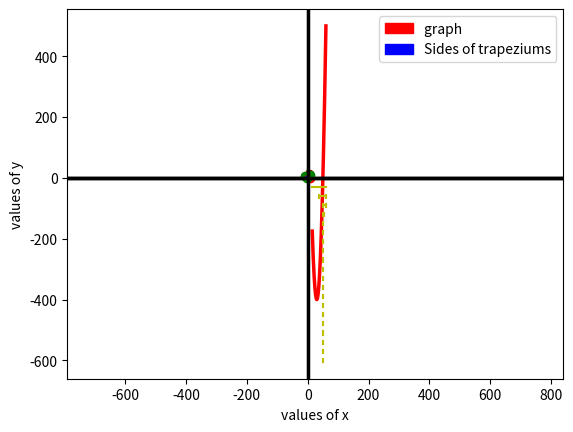

Source code (Python):
import matplotlib.pyplot as plt
import matplotlib.patches as mpatches
from numpy import arange
        
class LPsolver:

    def __init__(self):                                                     # Initialising instance variables
        self.objective=None
        self.constraints=None
        self.table=None
        self.result=None
    
    def solve(self,L,M,option):
        return (self.Simplex(L,M))

    def Simplex(self,L,M):                                                  # Simplex function takes two lists as arguments
            
        # List L contains co-efficients of variables in the objective
        # e.g.- If objective is (2x+5y+7z) then L=[2,5,7]
        # List M contains co-efficients of variables in the constraints and the last element is the constant
        # List M is a nested list
        # e.g. - If the constraints are x<=200 , y<=10 , z<=200 and x+2y+3z<=700 then --  
        # M=[[1,0,0,200],[0,1,0,10],[0,0,1,200],[1,2,3,700]], i.e.,
        # 1.x+0.y+0.z<=200 , 0.x+1.y+0.z<=10 , 0.x+0.y+1.z<=200 and 1.x+2.y+3.z<=700
        
        from numpy import array
        self.objective=array(L,float)
        self.constraints=array(M,float)
        no_of_variables=len(self.objective)                                 # variable to store total number of variables
        no_of_equations=len(self.constraints)                               # variable to store total number of equations(constraints)
        self.table=array([[0 for i in range(no_of_variables+no_of_equations+2)] for j in range(no_of_equations+1)],float)   # initialising the augmented matrix
        for i in range(no_of_equations):
            for j in range(no_of_variables):
                self.table[i][j]=self.constraints[i][j]                     # filling up the matrix
        for i in range(no_of_variables):
            self.table[-1][i]=(-1)*self.objective[i]                        # filling up the matrix
        for i in range(no_of_equations+1):
            self.table[i][no_of_variables+i]=1                              # filling up the matrix
        for i in range(no_of_equations):
            self.table[i][-1]=self.constraints[i][-1]                       # filling up the matrix
        self.table[-1][-1]=0                                                # matrix ready
        for i in range(no_of_equations+1):
            self.table[i][no_of_variables+i]=self.table[i][-1]/self.table[i][no_of_variables+i]
        flag=0
        if(min(self.table[-1])>=0):                                         # testing terminal condition
            flag=1
        while(flag==0):                                                     # loop
            pivot_col=self.table[-1].tolist().index(min(self.table[-1]))    # finding column of pivot
            pivot_row,temp,flag2=-1,0,0                                         
            for i in range(no_of_equations):                                                        
                if(self.table[i][pivot_col]>0 and (pivot_row==-1 or self.table[i][-1]/self.table[i][pivot_col]<temp)):   # finding row of pivot
                    pivot_row=i
                    temp=self.table[i][-1]/self.table[i][pivot_col]
                    flag2=1
            if(flag2==0):
                return ("Unbound")                                          # terminal condition 
            pivot=self.table[pivot_row][pivot_col]
            for i in range(no_of_equations+1):                              # loop to set all other elements of pivot's column to 0 by row operations
                if(i==pivot_row):
                    continue
                scale=self.table[i][pivot_col]/pivot
                self.table[i]=self.table[i]-(scale*self.table[pivot_row])
            if(min(self.table[-1])>=0):
                flag=1                                                      
            x_pos,y_pos,count_1,count_2=0,0,0,0
            for i in range(no_of_equations+1):
                if(self.table[i][0]!=0):
                    count_1+=1
                    x_pos=self.table[i][-1]/self.table[i][0]
                if(self.table[i][1]!=0):
                    count_2+=1
                    y_pos=self.table[i][-1]/self.table[i][1]
            if(count_1>1):
                x_pos=0
            if(count_2>1):
                y_pos=0
            plt.plot(x_pos,y_pos,"o",color="r")
        self.result=""                                                      
        for i in range(no_of_variables):                                    
            count,temp,flag=0,0,1
            for j in range(no_of_equations+1):
                if(self.table[j][i]!=0):
                    count+=1
                    if(count>1):
                        flag=0
                        break
                    temp=self.table[j][-1]/self.table[j][i]
            if(flag==1):
                self.result+="x_"+str(i+1)+" = "+str(temp)+" ; "
            else:
                self.result+="x_"+str(i+1)+"=0 ; "
        self.result+="Maximum value of objective = "+str(self.table[-1][-1])
        self.plot()
        return (self.result)
    def plot(self):
        Color=["m","c","g","r","b"]
        c=0                                                                 
        plt.xlabel("values of x")                                            
        plt.ylabel("values of y")                                            
        Legend=[]
        xmax,ymax=0,0
        for i in self.constraints:                                          
            if(i[0]!=0):
                temp=i[2]/i[0]
                if(temp>xmax):
                    xmax=temp
            if(i[1]!=0):
                temp=i[2]/i[1]
                if(temp>ymax):
                    ymax=temp
        for i in self.constraints:                                          
            if(i[0]!=0 and i[1]!=0):
                plt.plot([0,i[2]/i[0]],[i[2]/i[1],0],color=Color[c%5])
                x=list(arange(0,i[2]/i[0],0.01))
                y1=list(map(lambda X:(i[2]-i[0]*X)/i[1],x))
                y2=list(map(lambda X:0,x))
                plt.fill_between(x,y1,y2,color=Color[c%5],alpha=0.6)
            elif(i[0]!=0):
                plt.axvline(i[2],color=Color[c%5])
                x=list(arange(0,i[2]/i[0],0.01))
                y1=list(map(lambda X:ymax,x))
                y2=list(map(lambda X:0,x))
                plt.fill_between(x,y1,y2,color=Color[c%5],alpha=0.6)        
            else:
                plt.axhline(i[2],color=Color[c%5])
                x=list(arange(0,xmax,0.01))
                y1=list(map(lambda X:i[2]/i[1],x))
                y2=list(map(lambda X:0,x))
                plt.fill_between(x,y1,y2,color=Color[c%5],alpha=0.6)        
            Legend.append(mpatches.Patch(color=Color[c%5],label="Constraint number "+str(c+1)))    
            c+=1
        Legend.append(mpatches.Patch(color="w",label="The required region is the innermost one"))
        Legend.append(mpatches.Patch(color="w",label="and its boundary points are the critical points"))
        plt.legend(handles=Legend)                                          
        plt.show()                                                          

lps=LPsolver()                                                              
solution=lps.solve([3,2],[[2,1,18],[2,3,42],[3,1,24]],option="Simplex")     
print(solution)

class LinearSystemSolver:

    def __init__(self):
        self.A=None
        self.b=None
        self.max_iterations=None
        self.accuracy=None
        self.initial_guess=None
        self.augmented=None
        self.result=None
    
    def solve(self,A,B,method,max_iterations=10000,accuracy=0.0001,initial_guess=None):
        
        
        
        if(method=="gauss"):
            return (self.Gauss(A,B))
        elif(method=="gauss-jordan"):
            return (self.GaussJordan(A,B))
        else:
            return (self.GaussSiedel(A,B,max_iterations,accuracy,initial_guess))

    def Gauss(self,A,B):                                                    
                                                                        

        
        
    
        
        
        
        from numpy import array
        self.A=array(A,float)
        self.b=array(B,float)
        n=len(self.A)                                                       
        self.augmented=array([[0 for i in range(n+1)] for j in range(n)],float)
        for i in range(n):
            for j in range(n):
                self.augmented[i][j]=self.A[i][j]                           
        for i in range(n):
            self.augmented[i][n]=self.b[i]
        for i in range(n-1):
            if(self.augmented[i][i]==0):                                    
                flag=0  
                for j in range(i+1,n):
                    if(self.augmented[j][i]!=0):                            
                        self.augmented[i],self.augmented[j]=self.augmented[j],self.augmented[i]          
                        flag=1
                        break
                if(flag==0):                                                
                    continue
            for j in range(i+1,n):
                scale=self.augmented[j][i]/self.augmented[i][i]                                    
                self.augmented[j]=self.augmented[j]-scale*self.augmented[i] 
        self.result=[0 for i in range(n)]
        for i in range(n-1,-1,-1):
            s=0
            for j in range(n):                                              
                s+=self.augmented[i][j]*self.result[j]
            self.result[i]=(self.augmented[i][n]-s)/self.augmented[i][i]
        return(self.result)                                                 

    def GaussJordan(self,A,B):
                                                                        

        # Suppose we have to solve the system --
        # 1.x+1.y+1.z=6
        # 2.x+1.y+(-1).z=1
        # (-1).x+2.y+2.z=9
        # Then --
        # A=[[1,1,1],[2,1,-1],[-1,2,2]]
        # B=[6,1,9]
        
        from numpy import array
        self.A=array(A,float)
        self.b=array(B,float)
        n=len(self.A)
        self.augmented=array([[0 for i in range(n+1)] for j in range(n)],float)          
        for i in range(n):
            for j in range(n):
                self.augmented[i][j]=self.A[i][j]
        for i in range(n):
            self.augmented[i][n]=self.b[i]                                  
        for i in range(n):
            if(self.augmented[i][i]==0):                                    
                flag=0
                for j in range(n):
                    if(self.augmented[j][i]!=0):                                      
                        self.augmented[i],self.augmented[j]=self.augmented[j],self.augmented[i]
                        flag=1
                        break
                if(flag==0):
                    continue                                                # continue if the column contains only 0s
            for j in range(n):
                if(j==i):
                    continue
                scale=self.augmented[j][i]/self.augmented[i][i]
                self.augmented[j]=self.augmented[j]-scale*self.augmented[i] # performing row operations to make the entries in the the pivot column=0
        self.result=[0 for i in range(n)]                                   # initialisng the matrix containing the solution matrix
        for i in range(n):                                                  
            self.result[i]=self.augmented[i][n]/self.augmented[i][i]        # solving
        return(self.result)                                                 # returning solution matrix
    
    def GaussSiedel(self,A,B,max_iterations,accuracy,initial_guess):        # GaussSiedel function takes two lists 
                                                                            # (A is the co-efficient matrix, B is matrix of constants),         
                                                                            # maximmum allowed iterations, desired accuracy and initial guess as argument

        # Suppose we have to solve the system --
        # 1.x+1.y+1.z=10
        # 0.x+1.y+0.z=2
        # 0.x+0.y+1.z=5
        # Then --
        # A=[[1,1,1],[0,1,0],[0,0,1]]
        # B=[10,2,5]
        # max_iterations (optional argument) is the maximum number of iterations 
        # accuracy (optional argument) is the desired amount of Accuracy
        # initial_guess (optional argument) is the starting matrix, e.g.--
        #initial_guess=[1,1,1]
        
        from numpy import matrix     
        from numpy import ones_like                                       
        from numpy.linalg import inv
        self.A=A
        self.b=B
        self.max_iterations=max_iterations
        self.accuracy=accuracy
        if(initial_guess!=None):
            self.initial_guess=initial_guess
        else:
            self.initial_guess=ones_like(self.b)
        n=len(self.A)                                                       # finding order of co-efficient matrix
        mat=matrix(self.A)                                                  # defining co-efficient matrix
        self.b=matrix(self.b).transpose()                                   # defining constant matrix
        L=[[0 for i in range(n)] for j in range(n)]                         # initialising lower triangular matrix
        for i in range(n):
            for j in range(i,n):
                L[j][i]=self.A[j][i]                                        # filling up lower triangular matrix
        L=matrix(L)                                                                   
        U=mat-L                                                             # defining strict upper triangular matrix
        T=((-1)*inv(L))*U                                                   # calculating -U*(inverse of L)     
        C=inv(L)*self.b                                                     # calculating (inverse of L)*b
        diff,count=1,0                                                      # count variable counts number of iterations     
        self.result=matrix(self.initial_guess).transpose()                    # initialising solution matrix
        while(diff>accuracy and count<max_iterations):                      # iteration loop
            x_new=T*self.result+C                                           # updating x
            diff=(abs(x_new-self.result)).max()                             # finding accuracy
            self.result=x_new
            count+=1
        if(diff>accuracy):
            return("Iterations exceed limit")                               # maximum iterations exceeded 
        else:
            return(((self.result.transpose()).ravel()).tolist())            # return solution matrix as a list

lss=LinearSystemSolver()                                                    # object creation
for method in ["gauss","gauss-jordan","gauss-siedel"]:
    solution=lss.solve([[4,-1,-1],[-2,6,1],[-1,1,7]],[3,9,-6],method,10000,0.001,[0,0,0])
    print(solution)

from numpy import array
from numpy.polynomial import polynomial as P

class PolynomialSolver:

    def __init__(self):
        self.order=None
        self.co_eff=None
        self.interval=None
        self.initial_guess=None
        self.max_iterations=None
        self.accuracy=None

    def solve(self,order,co_eff,interval,method,initial_guess1=[-1,1],initial_guess2=1,max_iterations=10000,accuracy=0.0001):

        # initial_guess1 is a list of two starting values for Secant and SecantRF methods, e.g.- [1,3]
        # initial_guess2 is the starting value for NewtonRaphson method, e.g.- 1 
        # initial_guess1, initial_guess2, max_iterations and accuracy are optional arguments

        if(method=="bisection"):
            return (self.BisectionSearch(co_eff,interval,max_iterations,accuracy))
        elif(method=="secant"):
            return (self.Secant(co_eff,initial_guess1,max_iterations,accuracy))
        elif(method=="secantrf"):
            return (self.SecantRF(co_eff,initial_guess1,max_iterations,accuracy))
        else:
            return (self.NewtonRaphson(co_eff,initial_guess2,max_iterations,accuracy))

    def BisectionSearch(self,L,interval,max_iterations,accuracy):           # BisectionSearch function takes 5 arguments
        
        # L is the co-efficient list, e.g.,-
        # If the polynomial is x^2-7x+10, then-
        # L=[10,-7,1]
        # interval is the Interval in which the roots are searched, e.g-
        # interval=[3,6] ; 3-lower limit, 6-upper limit
        # max_iterations is the maximum allowed number of iterations
        # accuracy is the desired Accuracy
        
        self.co_eff=L
        self.interval=interval
        self.max_iterations=max_iterations
        self.accuracy=accuracy
        count=0                                                             # variable to count number of iterations

        x=list(arange(self.interval[0],self.interval[1],0.01))
        y=list(map(lambda num:P.polyval(num,self.co_eff),x))
        plt.plot(x,y,linewidth=2.5,color="r")                                           # plotting polynomial
        plt.axhline(0,color="k",linewidth=2.5)
        plt.plot(self.interval,[-30,-30],color="y")                         # plotting interval range
        plt.xlabel("values of x")
        plt.ylabel("values of y")
        Legend=[]                                                           # initialising legend     
        Legend.append(mpatches.Patch(color="r",label="Polynomial graph"))   # updating legend
        Legend.append(mpatches.Patch(color="y",label="required interval"))
        plt.legend(handles=Legend)                                          # putting legend on the plot

        while(count<self.max_iterations):
            if(P.polyval(self.interval[0],self.co_eff)*P.polyval(self.interval[1],self.co_eff)<0 and self.interval[1]-self.interval[0]<=self.accuracy):  
                plt.show()                                                  # displaying plot
                return (self.interval)                                      # return interval (terminal condition)
            m=(self.interval[0]+self.interval[1])/2
            if(P.polyval(self.interval[0],self.co_eff)*P.polyval(m,self.co_eff)<0):
                self.interval=[self.interval[0],m]                          # bisection
            else:
                self.interval=[m,self.interval[1]]                          # bisection
            self.plot((count+2)*30)
            count+=1
        return ("Iterations exceed limit")
    
    def plot(self,temp):
        plt.plot(self.interval,[-1*temp,-1*temp],color="y")
        plt.plot([self.interval[0],self.interval[0]],[-1*temp-5,-1*temp+5],color="y")
        plt.plot([self.interval[1],self.interval[1]],[-1*temp-5,-1*temp+5],color="y")
        
    def Secant(self,L,initial_guess,max_iterations,accuracy):               
        
        # L is the co-efficient list, e.g.,-
        # If the polynomial is x^2-7x+10, then-
        # L=[10,-7,1]
        # initial_guess is a list containing the two starting values, e.g.-
        # initial_guess=[4,6]
        # max_iterations is the maximum allowed number of iterations
        # accuracy is the desired Accuracy
                
        self.co_eff=L
        self.initial_guess=initial_guess
        self.max_iterations=max_iterations
        self.accuracy=accuracy
        x,y=self.initial_guess[0],self.initial_guess[1]                     # x and y store the initial guesses
        count=0                                                             # variable to count number of iterations
        while(count<self.max_iterations):
            z=y-P.polyval(y,self.co_eff)*((y-x)/(P.polyval(y,self.co_eff)-P.polyval(x,self.co_eff))) # calculating next value
            if(abs(P.polyval(z,self.co_eff))<=self.accuracy):               # terminal condition
                return (z)                                                  # return value
            x,y=y,z                                                         # preparing for next iteration
            count+=1
        return ("Iterations exceed limit")

    def SecantRF(self,L,initial_guess,max_iterations,accuracy):             # SecantRF function takes 5 arguments
        
        # L is the co-efficient list, e.g.,-
        # If the polynomial is x^2-7x+10, then-
        # L=[10,-7,1]
        # initial_guess is a list containing the two starting values, e.g.-
        # initial_guess=[1,3]
        # max_iterations is the maximum allowed number of iterations
        # accuracy is the desired Accuracy
        
        self.co_eff=L
        self.initial_guess=initial_guess
        self.max_iterations=max_iterations
        self.accuracy=accuracy
        x,y=self.initial_guess[0],self.initial_guess[1]                     # x and y store the initial guesses
        count=0                                                             # variable to count number of iterations
        while(count<self.max_iterations):
            z=y-P.polyval(y,self.co_eff)*((y-x)/(P.polyval(y,self.co_eff)-P.polyval(x,self.co_eff))) # calculating next value
            if(abs(P.polyval(z,self.co_eff))<=self.accuracy):               # terminal condition
                return (z)                                                  # return value
            if(P.polyval(x,self.co_eff)*P.polyval(z,self.co_eff)>0):        # preparing for next iteration
                x,y=z,y
            else:
                x,y=x,z                                                     # preparing for next iteration
            count+=1
        return ("Iterations exceed limit")

    def NewtonRaphson(self,L,initial_guess,max_iterations,accuracy):        # NewtonRaphson function takes 5 arguments
        
        # L is the co-efficient list, e.g.,-
        # If the polynomial is x^2-9x+14, then-
        # L=[14,-9,1]
        # initial_guess is the starting value, e.g.-
        # initial_guess=8
        # max_iterations is the maximum allowed number of iterations
        # accuracy is the desired Accuracy
        
        self.co_eff=L
        self.initial_guess=initial_guess
        self.max_iterations=max_iterations
        self.accuracy=accuracy
        derivative=P.polyder(self.co_eff)                                   # calculating derivative of polynomial
        x=self.initial_guess                                                # variable to store initial guess
        count=0                                                             # variable to count iterations
        while(count<self.max_iterations):
            y=x-(P.polyval(x,self.co_eff)/P.polyval(x,derivative))          # calculating next value
            if(abs(P.polyval(y,self.co_eff))<=self.accuracy):               # terminal condition
                return (y)                                                  # return value
            x=y                                                             # preparing for next iteration
            count+=1
        return ("Iterations exceed limit")

ps=PolynomialSolver()                                                     # object creation
for method in ["bisection","secant","secantrf","newtonraphson"]:
    solution=ps.solve(2,[500,-60,1],[15,60],method,[1,15],1,10000,0.0001)
    print(solution)
    

class Interpolate:
    
    def __init__(self):
        self.x_values=None
        self.fx_values=None
        self.result=None
        self.polynomial=None
        self.polylist=None

    def solve(self,L,M,method):
        if(method=="newton"):
            return (self.Newton(L,M))
        else:
            return (self.Lagrange(L,M))

    def Lagrange(self,L,M):                                                 # Lagrange function takes two lists as argument
        
        # L contains the list of x values
        # M contains the list of f(x) values
        # e.g.-
        #L=[1,2,3] , M=[0,-1,0]
        # i.e., f(1)=0, f(2)=-1, f(3)=0
        
        self.x_values=L
        self.fx_values=M
        self.polylist=[]
        n=len(self.x_values)                                                # n=length of L, i.e., the number of points
        w=(-1*self.x_values[0],1)                                           # initialising polynomial w
        for i in range(1,n):
            w=P.polymul(w,(-1*self.x_values[i],1))                          # calculating w
        self.result=array([0.0 for i in range(len(w)-1)])                        # initialising result array
        derivative=P.polyder(w)                                             # derivative of w
        for i in range(n):
            self.polylist.append((P.polydiv(w,(-1*self.x_values[i],1))[0]*self.fx_values[i])/P.polyval(self.x_values[i],derivative))# calculating result
            self.result+=self.polylist[-1]
        self.result=list(self.result)                                                 # list of co-efficients
        self.polynomial=""                                                  # string to store final polynomial
        for i in range(len(self.result)-1,0,-1):                                 # building up the string
            if(self.result[i]!=0):
                if(self.result[i]>0 and i!=(len(self.result)-1)):
                    self.polynomial+=" + "+str(self.result[i])+"x^"+str(i)+" "
                elif(self.result[i]>0 and i==(len(self.result)-1)):
                    self.polynomial+=str(self.result[i])+"x^"+str(i)+" "
                else:
                    self.polynomial+=" - "+str(-1*self.result[i])+"x^"+str(i)+" "
        if(self.result[0]!=0):
            self.polynomial+=" + "+str(self.result[0]) if self.result[0]>0 else " - "+str(-1*self.result[0])
        self.plot()
        return (self.polynomial)                                            # return result

    def plot(self):
        Color=["y","g","b","m","g"]                                         
        Legend=[]
        for i in range(len(self.polylist)):                                 
            x=list(arange(min(self.x_values)-1,max(self.x_values)+1,0.01))
            y=list(map(lambda num:P.polyval(num,self.polylist[i]),x))
            plt.plot(x,y,linewidth=2.5,color=Color[i%5])
            Legend.append(mpatches.Patch(color=Color[i%5],label="Polynomial number "+str(i+1)))    
        x=list(arange(min(self.x_values)-1,max(self.x_values)+1,0.01))
        y=list(map(lambda X:P.polyval(X,array(self.result)),x))
        plt.plot(x,y,linewidth=4,color="k")                               
        Legend.append(mpatches.Patch(color="k",label="Final polynomial"))   
        x=self.x_values
        y=list(map(lambda num:P.polyval(num,array(self.result)),x))         
        plt.plot(x,y,"o",color="g")                                         
        plt.axis("equal")
        plt.axvline(0,color="k")
        plt.axhline(0,color="k")
        plt.xlabel(" values of x ")
        plt.ylabel("values of y")
        plt.legend(handles=Legend)                                          
        plt.show()                                                          

    def Newton(self,L,M):                                                   # Newton function takes two lists as arguments

        # L contains the list of x values
        # M contains the list of f(x) values
        # e.g.-
        #L=[1,2,3] , M=[0,-1,0]
        # i.e., f(1)=0, f(2)=-1, f(3)=0
        
        self.x_values=L
        self.fx_values=M
        n=len(self.x_values)                                                # n=length of L, i.e., the number of points
        mat=[[0.0 for i in range(n)] for j in range(n)]                     # initialising an n*n matrix 
        for i in range(n):                                                  # filling 1st column of matrix with f(x) values
            mat[i][0]=self.fx_values[i]
        for i in range(1,n):                                                # calculating entries of matrix
            for j in range(n-i):
                mat[j][i]=(mat[j+1][i-1]-mat[j][i-1])/(self.x_values[j+i]-self.x_values[j])
        # The matrix is of the form (for 4 points - x,y,z,w)
        #    f(x)    f(x,y)    f(x,y,z)    f(x,y,z,w)
        #    f(y)    f(y,z)    f(y,z,w)    0
        #    f(z)    f(z,w)    0           0 
        #    f(w)    0         0           0
        
        result=array((mat[0][0],))                                          # initialising result array
        for i in range(1,n):
            prod=(-1*self.x_values[0],1)                                    # initialising prod polynomial which is to be multiplied
                                                                            # with corresponding element of matrix mat
            for j in range(1,i):
                prod=P.polymul(prod,(-1*self.x_values[j],1))                # calculating prod    
            result=P.polyadd(result,array(prod)*mat[0][i])                  # calculating result
        result=list(result)                                                 # list of co-efficients
        self.polynomial=""                                                  # string to store final polynomial
        for i in range(len(result)-1,0,-1):                                 # building up the string
            if(result[i]!=0):
                if(result[i]>0 and i!=(len(result)-1)):
                    self.polynomial+=" + "+str(result[i])+"x^"+str(i)+" "
                elif(result[i]>0 and i==(len(result)-1)):
                    self.polynomial+=str(result[i])+"x^"+str(i)+" "
                else:
                    self.polynomial+=" - "+str(-1*result[i])+"x^"+str(i)+" "
        if(result[0]!=0):
            self.polynomial+=" + "+str(result[0]) if result[0]>0 else " - "+str(-1*result[0])
        return (self.polynomial)                                            # return result

apx=Interpolate()                                                          # object creation
for method in ["newton","lagrange"]:
    solution=apx.solve([-9,-4,-1,7],[5,2,-2,9],method)
    print(solution)


import math
from math import *
class Integrate:

    def __init__(self):
        self.function=None
        self.interval=None
        self.no_of_partitions=None
        self.result=None

    def solve(self,S,interval,method,N=10000):
        
        # N is an optional argument used for controlling the number of partitions
        
        if(method=="trapezoid"):
            return (self.TrapezoidalRule(S,interval,N))
        else:
            return (self.SimpsonsRule(S,interval,N))
    
    def TrapezoidalRule(self,S,interval,N):                                 # The function takes 3 user inputs
        
        # S is the string containing the function to be
        # integrated. The string must contain only those 
        # functions which are available in "math" module,
        # and the syntax used in S must be the same as is
        # used in Python. e.g.,
        # If f(x)=sin(x)^2 + cos(x) + e^(x^0.5) + log(x), then --
        # S=sin(x)**2+cos(x)+exp(x**0.5)+log(x) OR
        # S=pow(sin(x),2)+cos(x)+exp(pow(x,0.5))+log(x)
        # L is a list of two values containing the lower
        # and upper limits of integration. e.g.,-
        # If we have to integrate f(x) from 1.5 to 6, then--
        # L=[1.5,6]
        # N is the variable used for controlling the number
        # of partitions.
        
        self.interval=interval
        self.no_of_partitions=N
        try:
            (lambda x:eval(S))(self.interval[0])
            self.function=lambda x:eval(S)                                  # lambda function which converts user input into a function
        except:
            return("Input is not in proper Python syntax")
        length=(self.interval[1]-self.interval[0])/self.no_of_partitions    # variable to store the length of each sub-interval
        sum_of_values=self.function(self.interval[0])                       # variable to store sum of function values
        for i in range(1,N):                                                # calculating sum of function values
            sum_of_values+=2*self.function(self.interval[0]+length*i)
        sum_of_values+=self.function(self.interval[1])
        self.result=((self.interval[1]-self.interval[0])*sum_of_values)/(2*self.no_of_partitions)  # calculating result
        self.plot()
        return (self.result)                                                # return result
    
    def plot(self):
        length=(self.interval[1]-self.interval[0])/self.no_of_partitions    
        x=list(arange(self.interval[0],self.interval[1],0.01))
        y=list(map(lambda X:self.function(X), x))
        plt.plot(x,y,linewidth=2.5,color="r")                               
        plt.plot([self.interval[0]]*2,[0,self.function(self.interval[0])],color="b")
        prevx,prevy=self.interval[0],self.function(self.interval[0])
        for i in range(self.no_of_partitions):
            currentx=prevx+length
            currenty=self.function(currentx)
            plt.plot([currentx]*2,[0,currenty],color="b")
            plt.plot([prevx,currentx],[prevy,currenty],color="b",linewidth=1.5)
            prevx=currentx
            prevy=currenty
            
        plt.axis("equal")
        plt.axvline(0,color="k",linewidth=2.5)
        plt.axhline(0,color="k",linewidth=2.5)
        plt.xlabel("values of x")
        plt.ylabel("values of y")
        Legend=[]                                                           
        Legend.append(mpatches.Patch(color="r",label="graph "))    
        Legend.append(mpatches.Patch(color="b",label="Sides of trapeziums"))
        plt.legend(handles=Legend)                                          
        plt.show()          
    
    def SimpsonsRule(self,S,interval,N):                                    # The function takes 3 user inputs

        # S is the string containing the function to be
        # integrated. The string must contain only those 
        # functions which are available in "math" module,
        # and the syntax used in S must be the same as is
        # used in Python. e.g.,
        # If f(x)=sin(x)^2 + cos(x), then --
        # S=sin(x)**2+cos(x)+exp(x**0.5)+log(x) OR
        # S=pow(sin(x),2)+cos(x)+exp(pow(x,0.5))+log(x)
        # L is a list of two values containing the lower
        # and upper limits of integration. e.g.,-
        # If we have to integrate f(x) from 1.5 to 6, then--
        # L=[1.5,6]
        # N is the variable used for controlling the number
        # of partitions.

        self.interval=interval
        self.no_of_partitions=N
        try:
            (lambda x:eval(S))(self.interval[0])
            self.function=lambda x:eval(S)                                  # lambda function which converts user input into a function
        except:
            return("Input is not in proper Python syntax")
        length=(self.interval[1]-self.interval[0])/(2*self.no_of_partitions)    # variable to store the length of each sub-interval
        sum_of_values=self.function(self.interval[0])                       # variable to store sum of function values
        for i in range(1,2*N):                                              # calculating sum of function values
            temp=self.function(self.interval[0]+length*i)
            sum_of_values+=2*temp if i%2==0 else 4*temp
        sum_of_values+=self.function(self.interval[1])
        self.result=((self.interval[1]-self.interval[0])*sum_of_values)/(6*self.no_of_partitions)      # calculating result
        return (self.result)                                                # return result      
    
igr=Integrate()                                                     # object creation
for method in ["trapezoid","simpson"]:
    solution=igr.solve("sin(x)**3+cos(x)**2",[-4,2],method,20)
    print (solution)
